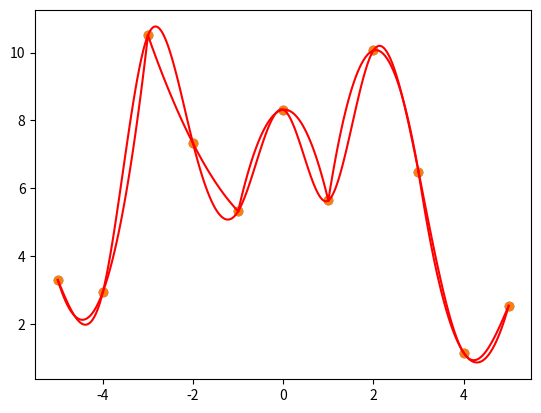

Recreate this plot in Python.
import numpy as np
import random
import matplotlib.pyplot as plt

n = 11
step = 1.0


def get_equally_distant_points():
    return np.array(np.arange(-step * (n // 2), step * (n // 2) + 1, step))


def get_points_values():
    return np.array([random.uniform(0, n) for _ in range(n)])


def get_A():
    res = np.array([[0.0 for _ in range(n - 2)] for _ in range(n - 2)])
    res[0][0] = 2 * step / 3
    res[0][1] = step / 6
    res[n - 3][n - 4] = step / 6
    res[n - 3][n - 3] = 2 * step / 3

    for i in range(1, n - 3):
        res[i][i - 1] = step / 6
        res[i][i] = 2 * step / 3
        res[i][i + 1] = step / 6

    return res


def get_H():
    res = np.array([[0.0 for _ in range(n)] for _ in range(n - 2)])

    for i in range(n - 2):
        res[i][i] = 1 / step
        res[i][i + 1] = -2 / step
        res[i][i + 2] = 1 / step

    return res


points = get_equally_distant_points()
values = get_points_values()


def spline():
    m = np.linalg.inv(get_A()) @ get_H() @ values

    def s(x):
        for i in range(1, n):
            if x <= points[i]:
                if i == 1:
                    mI_1 = 0.0
                    mI = m[0]

                elif i == n - 1:
                    mI_1 = m[n - 3]
                    mI = 0.0
                else:
                    mI_1 = m[i - 2]
                    mI = m[i - 1]

                return (mI_1 * (points[i] - x) ** 3) / (6 * step) \
                       + mI * (x - points[i - 1]) ** 3 / (6 * step) \
                       + (values[i - 1] - (mI_1 * step ** 2) / 6) * (points[i] - x) / step + \
                       (values[i] - (mI * step ** 2) / 6) * (x - points[i - 1]) / step

    return s


def get_L(x, f):
    def L(p, i):
        return (f[i - 1] * (p - x[i]) * (p - x[i + 1])) / 2 - \
               f[i] * (p - x[i - 1]) * (p - x[i + 1]) + \
               (f[i + 1] * (p - x[i - 1]) * (p - x[i])) / 2

    return L


if __name__ == "__main__":
    print(points)
    print(values)
    # data = np.round(np.arange(points[0], points[len(points) - 1] + 0.1, 0.1), 1)
    # print(data)
    s = spline()

    for i, (start, stop) in enumerate(zip(points, points[1:])):
        x_hat = np.linspace(start, stop, num=50)
        y_hat = [s(x) for x in x_hat]
        plt.plot(x_hat, y_hat, 'r')
    plt.scatter(points, values)
    plt.show()

    L = get_L(points, values)
    for i, (start, stop) in enumerate(zip(points[::2], points[2::2])):
        x_hat = np.linspace(start, stop, num=50)
        y_hat = [L(x, 2 * i + 1) for x in x_hat]
        plt.plot(x_hat, y_hat, 'r')
    plt.scatter(points, values)
    plt.show()
